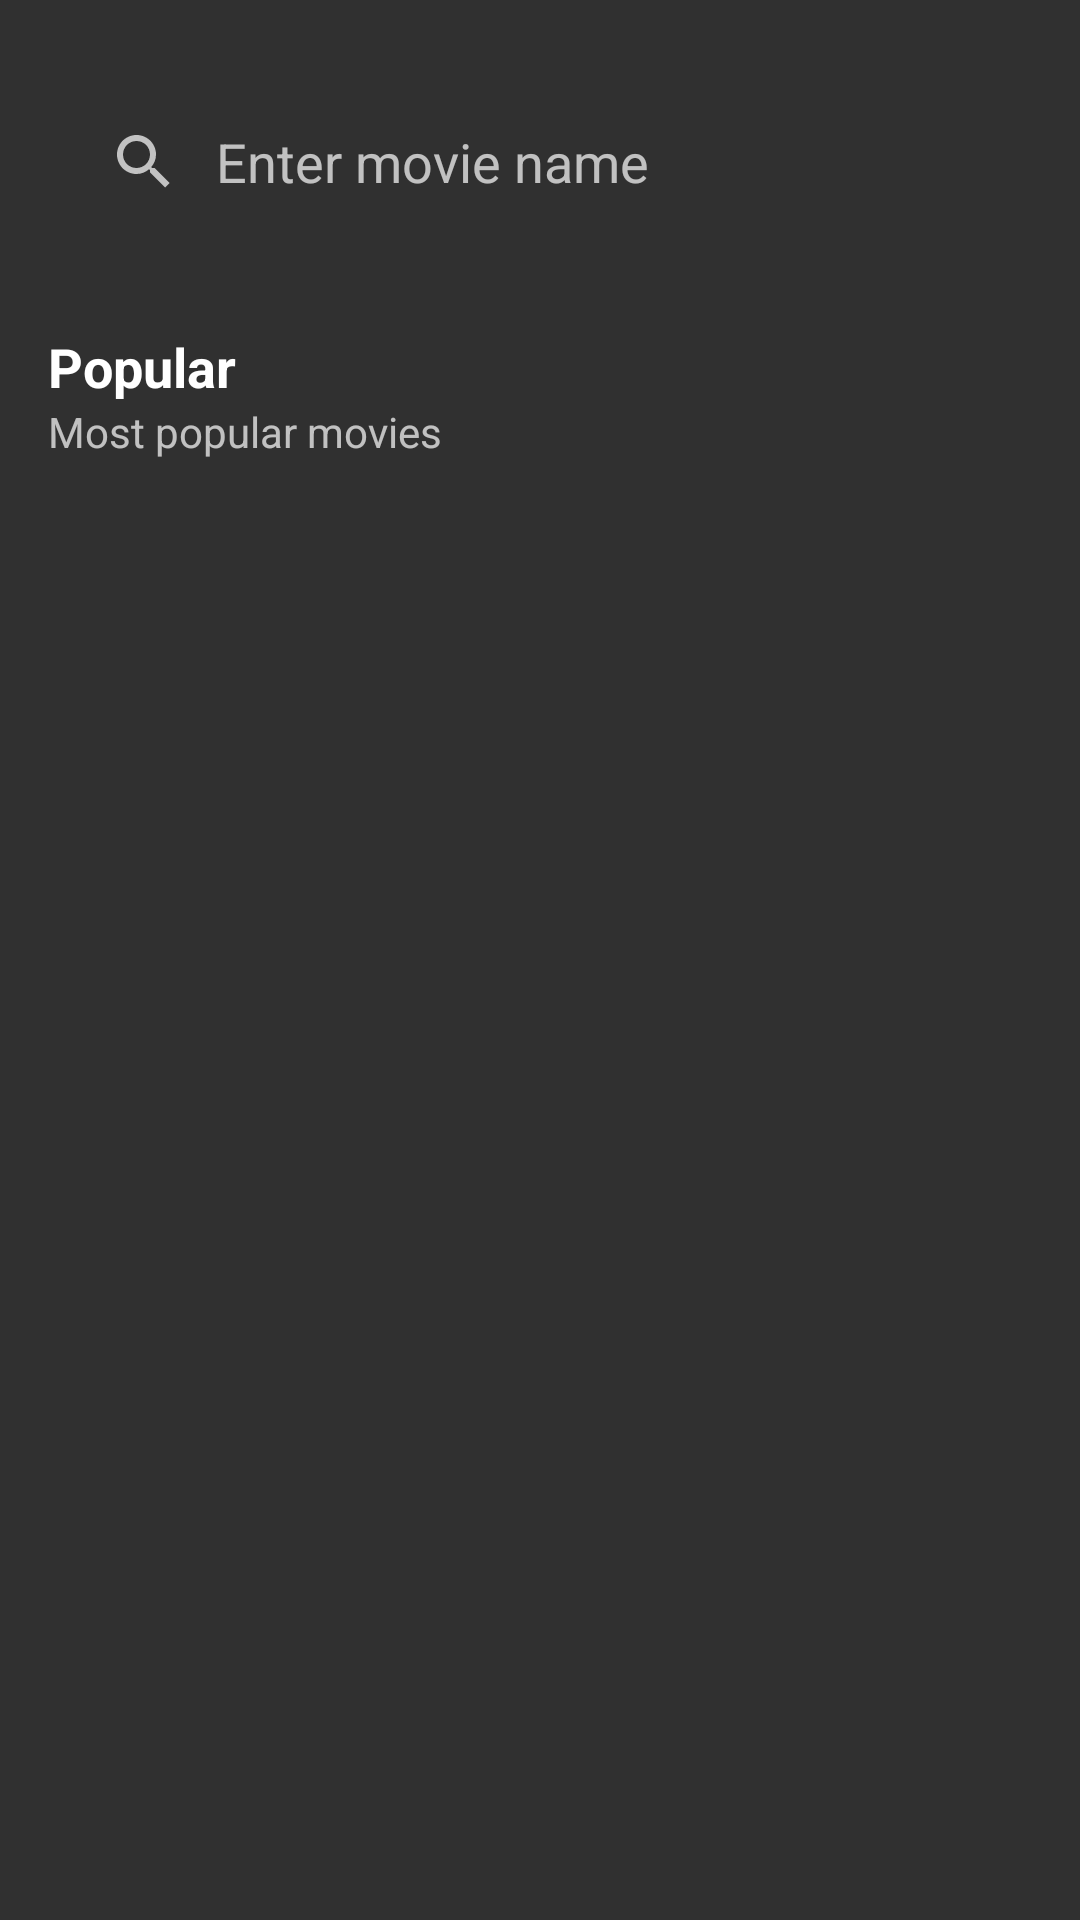

Produce the Android XML layout that renders to this screen, including the resource entries it uses.
<!-- AndroidManifest.xml: application theme Theme.MovieAppInKotlin -->
<!-- res/layout/fragment_movies.xml -->
<?xml version="1.0" encoding="utf-8"?>
<androidx.core.widget.NestedScrollView xmlns:android="http://schemas.android.com/apk/res/android"
    android:layout_width="match_parent"
    android:layout_height="match_parent">
    <LinearLayout
        android:layout_width="match_parent"
        android:layout_height="wrap_content"
        android:orientation="vertical">

        <SearchView
            android:id="@+id/searchView"
            android:layout_width="match_parent"
            android:layout_height="wrap_content"
            android:queryHint="Enter movie name"
            android:iconifiedByDefault="false"
            android:layout_marginHorizontal="16dp"
            android:layout_marginTop="30dp"
            android:layout_marginBottom="16dp"
            android:queryBackground="@android:color/transparent"
            />

        <TextView
            android:layout_width="match_parent"
            android:layout_height="wrap_content"
            android:layout_marginStart="16dp"
            android:layout_marginTop="16dp"
            android:layout_marginEnd="16dp"
            android:text="@string/popular"
            android:textColor="@android:color/white"
            android:textSize="18sp"
            android:textStyle="bold" />
        <TextView
            android:layout_width="match_parent"
            android:layout_height="wrap_content"
            android:layout_marginStart="16dp"
            android:layout_marginEnd="16dp"
            android:text="@string/most_popular_movies" />
        <androidx.recyclerview.widget.RecyclerView
            android:id="@+id/popular_movies"
            android:layout_width="match_parent"
            android:layout_height="wrap_content"
            android:layout_marginTop="8dp"
            android:clipToPadding="false"
            android:paddingStart="16dp"
            android:paddingEnd="16dp" />

    </LinearLayout>
</androidx.core.widget.NestedScrollView>
<!-- resources referenced by this layout -->
<resources>
  <string name="most_popular_movies">Most popular movies</string>
  <string name="popular">Popular</string>
  <style name="Theme.MovieAppInKotlin" parent="Theme.AppCompat">
          
          <item name="colorPrimary">@color/colorPrimary</item>
          <item name="colorPrimaryDark">@color/colorPrimaryDark</item>
          <item name="colorAccent">@color/colorAccent</item>
      </style>
  <color name="colorPrimary">#212121</color>
  <color name="colorPrimaryDark">#000000</color>
  <color name="colorAccent">#FF5252</color>
</resources>
